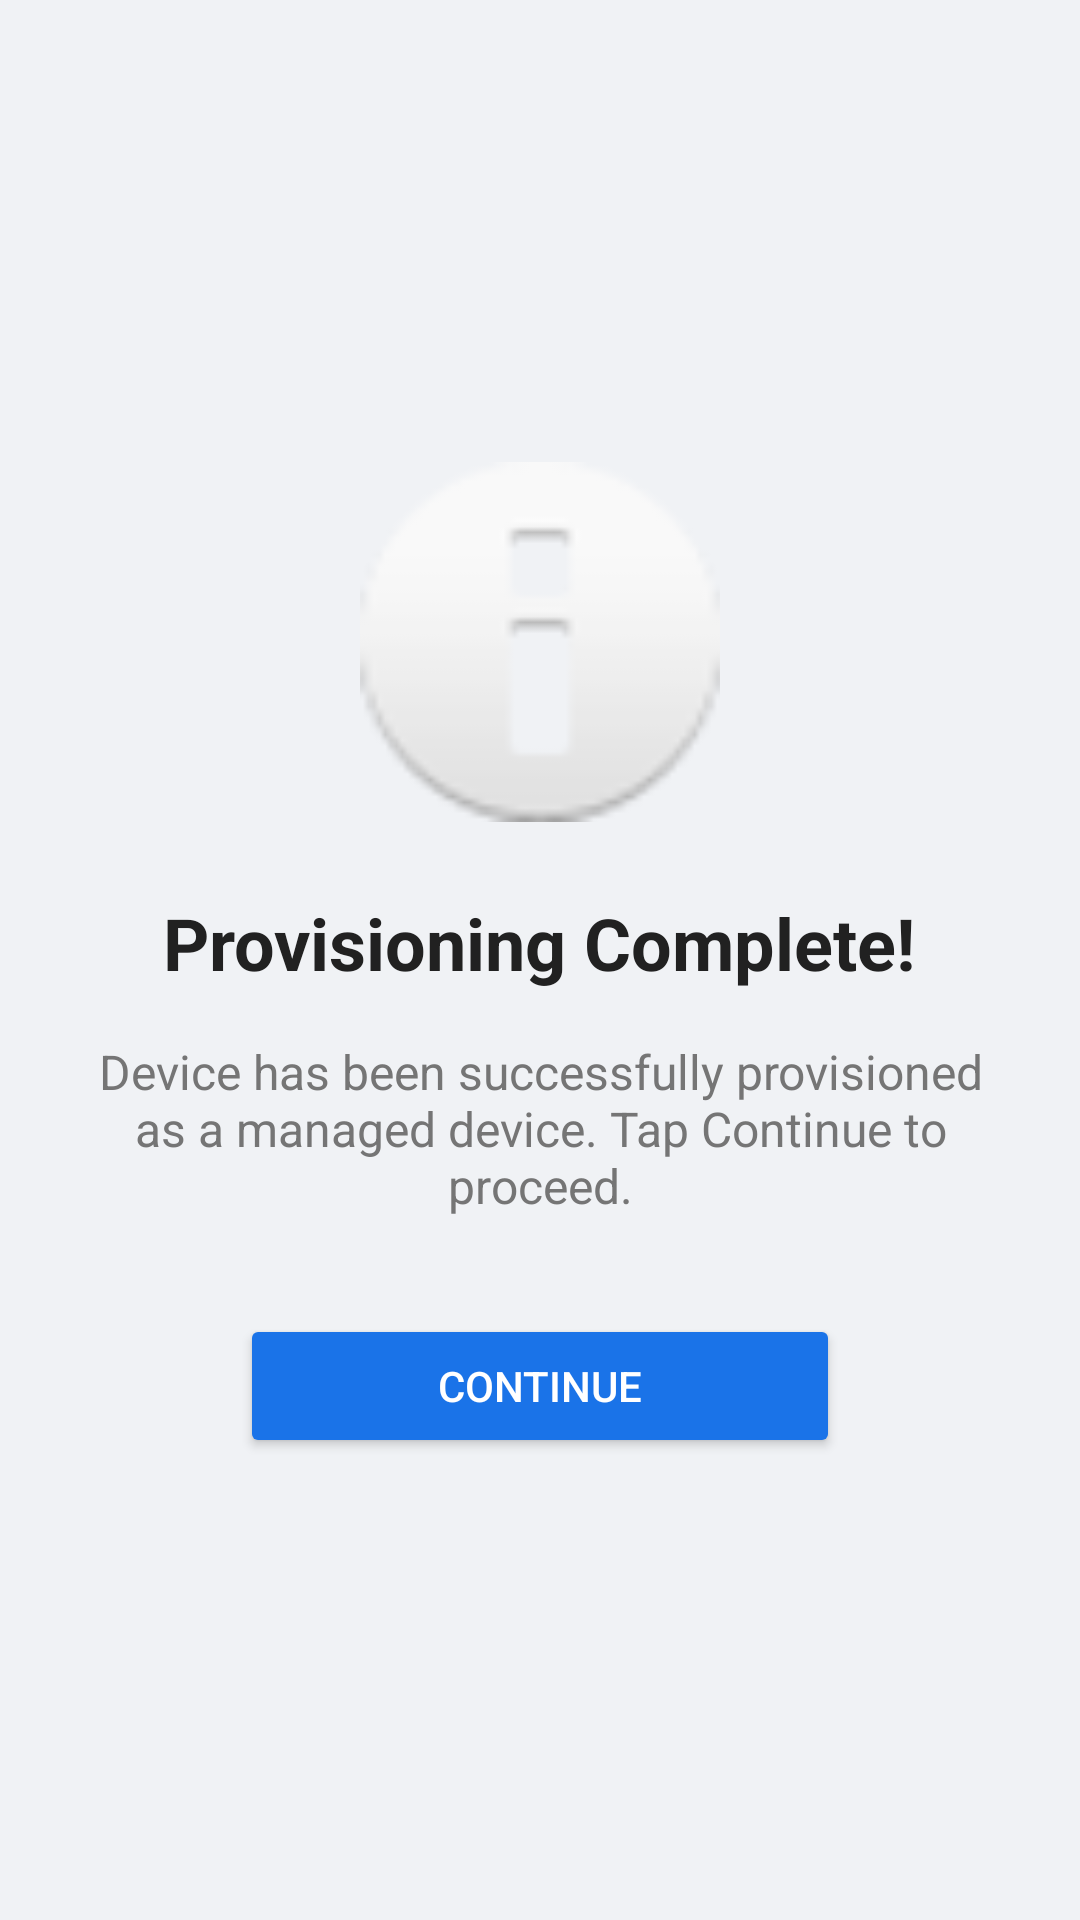

This screen was rendered from an Android layout file. Write that file and the resources it references.
<!-- AndroidManifest.xml: application theme Theme.MDMApp -->
<!-- res/layout/activity_provisioning_complete.xml -->
<?xml version="1.0" encoding="utf-8"?>
<LinearLayout xmlns:android="http://schemas.android.com/apk/res/android"
    android:layout_width="match_parent"
    android:layout_height="match_parent"
    android:gravity="center"
    android:orientation="vertical"
    android:padding="32dp"
    android:background="@color/background">

    <ImageView
        android:layout_width="120dp"
        android:layout_height="120dp"
        android:src="@android:drawable/ic_dialog_info"
        android:contentDescription="Provisioning complete icon" />

    <TextView
        android:id="@+id/statusText"
        android:layout_width="wrap_content"
        android:layout_height="wrap_content"
        android:layout_marginTop="24dp"
        android:text="@string/provisioning_complete"
        android:textSize="24sp"
        android:textStyle="bold"
        android:textColor="@color/text_primary" />

    <TextView
        android:layout_width="wrap_content"
        android:layout_height="wrap_content"
        android:layout_marginTop="16dp"
        android:text="@string/provisioning_message"
        android:textSize="16sp"
        android:textColor="@color/text_secondary"
        android:gravity="center" />

    <Button
        android:id="@+id/continueButton"
        android:layout_width="200dp"
        android:layout_height="wrap_content"
        android:layout_marginTop="32dp"
        android:text="@string/continue_text"
        android:backgroundTint="@color/primary"
        android:textColor="@color/white" />

</LinearLayout>
<!-- resources referenced by this layout -->
<resources>
  <color name="background">#F0F2F5</color>
  <color name="primary">#1A73E8</color>
  <color name="text_primary">#212121</color>
  <color name="text_secondary">#757575</color>
  <color name="white">#FFFFFF</color>
  <string name="continue_text">Continue</string>
  <string name="provisioning_complete">Provisioning Complete!</string>
  <string name="provisioning_message">Device has been successfully provisioned as a managed device. Tap Continue to proceed.</string>
  <style name="Theme.MDMApp" parent="Theme.MaterialComponents.Light.NoActionBar">
          <item name="colorPrimary">@color/primary</item>
          <item name="colorPrimaryDark">@color/primary_dark</item>
          <item name="colorAccent">@color/accent</item>
          <item name="android:statusBarColor">@color/primary_dark</item>
      </style>
  <color name="primary_dark">#1557B0</color>
  <color name="accent">#FF6D00</color>
</resources>
